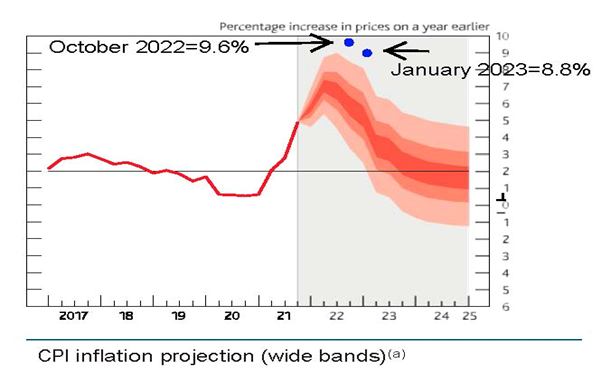

Data behind this chart, as committed beside it:
Default Dataset, , CPI inflation projection, , Dataset 2, , Dataset 3, , Dataset 4, , Dataset 5, , Dataset 6, 
X, Y, X, Y, X, Y, X, Y, X, Y, X, Y, X, Y
2016, 2.065, 2020, 7.491, 2020, 7.491, 2020, 7.491, 2020, 7.491, , , , 
2017, 2.774, 2021, 8.517, 2021, 8.605, 2021, 8.898, 2021, 7.725, , , , 
2017, 2.806, 2021, 9.631, 2021, 10.13, 2021, 9.543, 2021, 7.989, , , , 
2017, 2.935, 2022, 9.543, 2022, 10.13, 2021, 10.86, 2021, 9.045, , , , 
2018, 2.419, 2022, 8.693, 2022, 9.426, 2021, 10.86, 2021, 8.81, , , , 
2018, 2.484, 2022, 8.253, 2022, 8.957, 2022, 11.07, 2022, 8.576, , , , 
2019, 1.806, 2023, 6.728, 2023, 7.461, 2022, 10.57, 2022, 7.931, , , , 
2019, 2.032, 2023, 6.464, 2023, 7.461, 2022, 10.31, 2022, 7.549, , , , 
2019, 1.806, 2024, 5.79, 2023, 7.315, 2023, 8.722, 2022, 7.198, , , , 
2019, 1.355, 2024, 5.35, 2024, 6.552, 2023, 8.605, 2023, 6.23, , , , 
2020, 1.613, 2025, 5.086, 2024, 6.083, 2023, 8.605, 2023, 5.556, , , , 
2020, 0.5484, 2026, 5.028, 2026, 5.79, 2024, 8.019, 2023, 5.35, , , , 
2020, 0.5161, , , , , 2024, 7.432, 2024, 4.617, , , , 
2021, 0.6129, , , , , 2026, 7.139, 2024, 4.06, , , , 
2021, 2.032, , , , , , , 2025, 3.914, , , , 
2021, 2.677, , , , , , , 2026, 3.855, , , , 
2022, 4.903, , , , , , , , , , , , 
